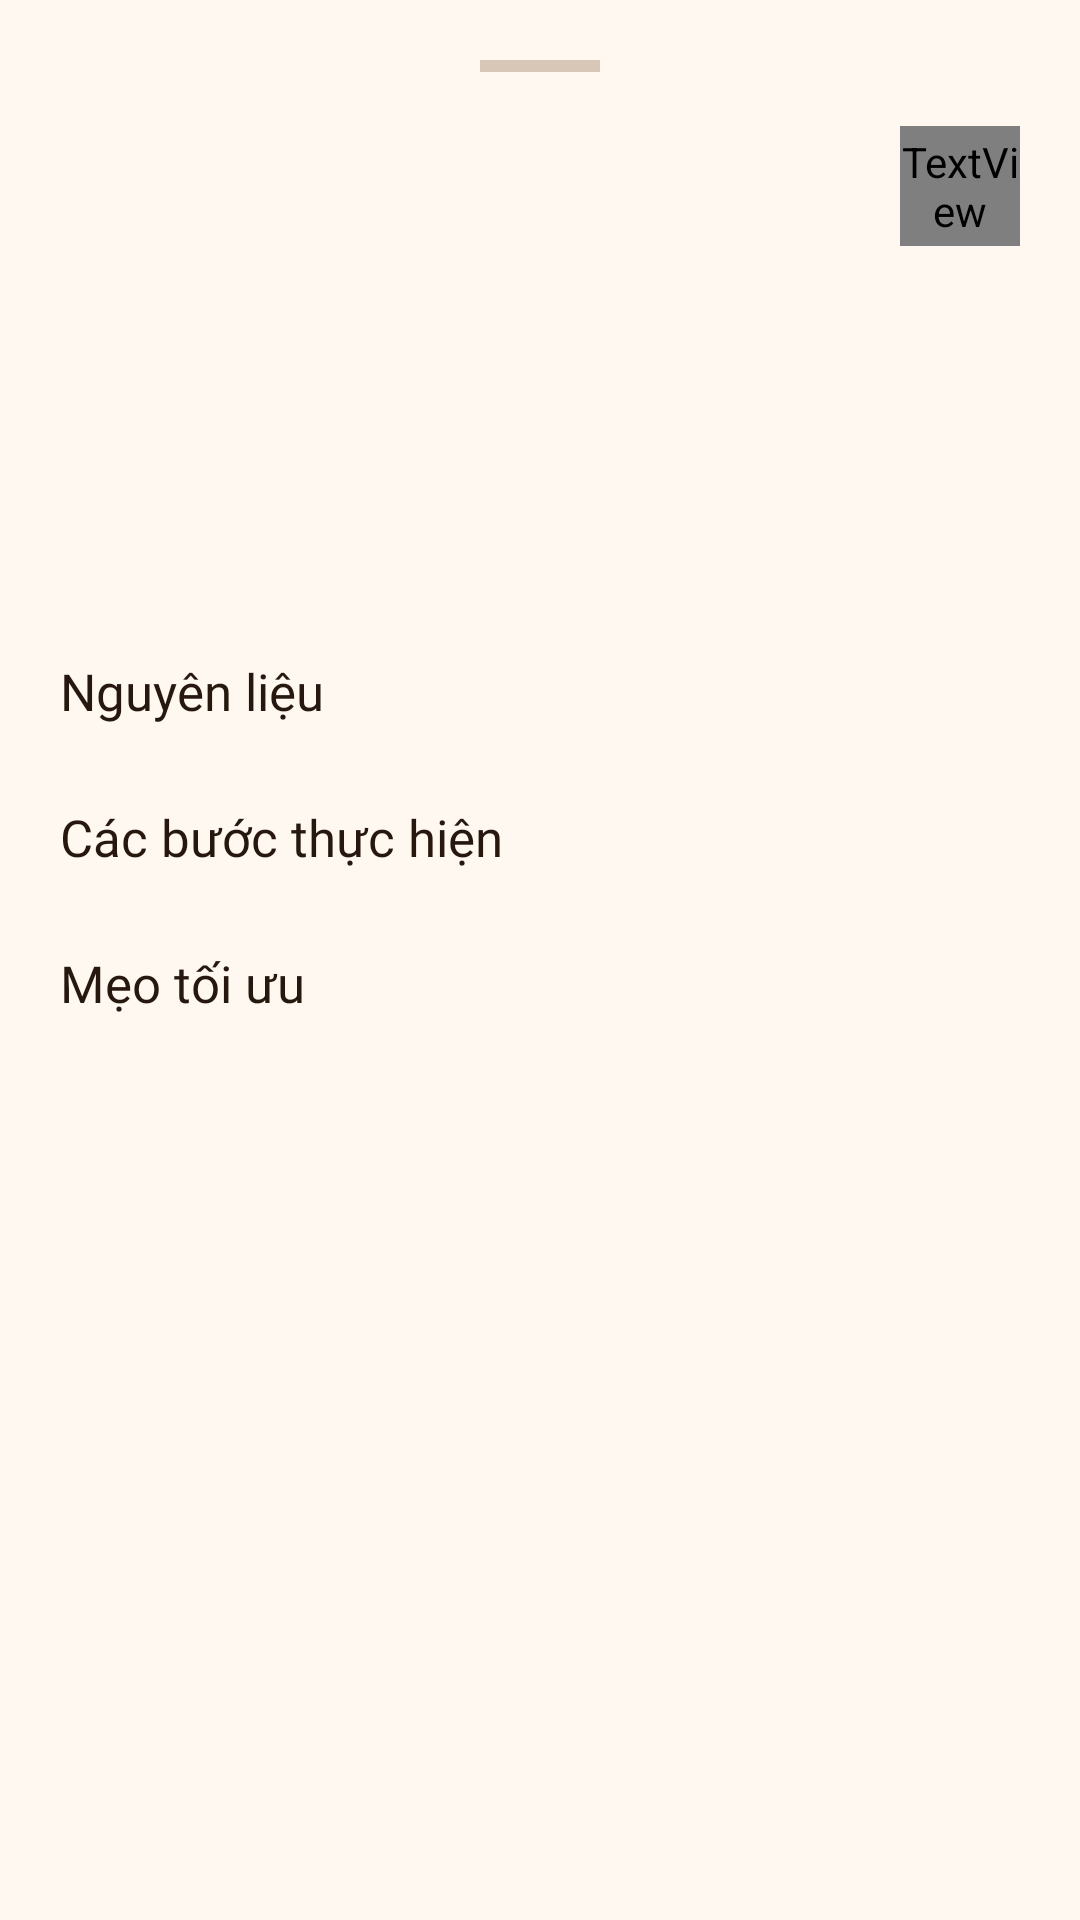

Write the Android layout XML for this screen, with the resource values it uses.
<!-- AndroidManifest.xml: application theme Theme.Coolcook -->
<!-- res/layout/bottom_sheet_scan_recipe_detail.xml -->
<?xml version="1.0" encoding="utf-8"?>
<LinearLayout xmlns:android="http://schemas.android.com/apk/res/android"
    xmlns:app="http://schemas.android.com/apk/res-auto"
    android:layout_width="match_parent"
    android:layout_height="wrap_content"
    android:background="#FFF8F1"
    android:orientation="vertical"
    android:paddingStart="20dp"
    android:paddingTop="20dp"
    android:paddingEnd="20dp"
    android:paddingBottom="28dp">

    <View
        android:layout_width="40dp"
        android:layout_height="4dp"
        android:layout_gravity="center_horizontal"
        android:background="#D8C7B7" />

    <LinearLayout
        android:layout_width="match_parent"
        android:layout_height="wrap_content"
        android:layout_marginTop="18dp"
        android:gravity="center_vertical"
        android:orientation="horizontal">

        <TextView
            android:id="@+id/txtRecipeSheetTitle"
            android:layout_width="0dp"
            android:layout_height="wrap_content"
            android:layout_weight="1"
            android:fontFamily="@font/be_vietnam_pro_bold"
            android:textColor="#26180F"
            android:textSize="22sp" />

        <TextView
            android:id="@+id/btnRecipeSheetClose"
            android:layout_width="40dp"
            android:layout_height="40dp"
            android:background="@drawable/bg_food_icon_circle_light"
            android:fontFamily="@font/material_symbols_outlined"
            android:gravity="center"
            android:text="close"
            android:textColor="#3B2B20"
            android:textSize="22sp" />
    </LinearLayout>

    <TextView
        android:id="@+id/txtRecipeSheetBadge"
        android:layout_width="wrap_content"
        android:layout_height="wrap_content"
        android:layout_marginTop="12dp"
        android:paddingStart="12dp"
        android:paddingTop="6dp"
        android:paddingEnd="12dp"
        android:paddingBottom="6dp"
        android:textColor="#235C43"
        android:textSize="12sp"
        android:textStyle="bold" />

    <TextView
        android:id="@+id/txtRecipeSheetReason"
        android:layout_width="match_parent"
        android:layout_height="wrap_content"
        android:layout_marginTop="12dp"
        android:fontFamily="@font/be_vietnam_pro"
        android:textColor="#5E4A3B"
        android:textSize="14sp" />

    <com.google.android.material.chip.ChipGroup
        android:id="@+id/groupRecipeSheetHealthTags"
        android:layout_width="match_parent"
        android:layout_height="wrap_content"
        android:layout_marginTop="14dp"
        app:chipSpacingHorizontal="8dp"
        app:chipSpacingVertical="8dp"
        app:singleLine="false" />

    <ScrollView
        android:layout_width="match_parent"
        android:layout_height="wrap_content"
        android:layout_marginTop="16dp"
        android:fillViewport="true">

        <LinearLayout
            android:layout_width="match_parent"
            android:layout_height="wrap_content"
            android:orientation="vertical">

            <TextView
                android:id="@+id/txtRecipeSheetServing"
                android:layout_width="wrap_content"
                android:layout_height="wrap_content"
                android:fontFamily="@font/be_vietnam_pro_medium"
                android:textColor="#8F5A14"
                android:textSize="13sp" />

            <LinearLayout
                android:id="@+id/sectionRecipeIngredients"
                android:layout_width="match_parent"
                android:layout_height="wrap_content"
                android:layout_marginTop="18dp"
                android:orientation="vertical">

                <TextView
                    android:layout_width="wrap_content"
                    android:layout_height="wrap_content"
                    android:fontFamily="@font/be_vietnam_pro_bold"
                    android:text="Nguyên liệu"
                    android:textColor="#26180F"
                    android:textSize="17sp" />

                <LinearLayout
                    android:id="@+id/listRecipeIngredients"
                    android:layout_width="match_parent"
                    android:layout_height="wrap_content"
                    android:layout_marginTop="8dp"
                    android:orientation="vertical" />
            </LinearLayout>

            <LinearLayout
                android:id="@+id/sectionRecipeSteps"
                android:layout_width="match_parent"
                android:layout_height="wrap_content"
                android:layout_marginTop="18dp"
                android:orientation="vertical">

                <TextView
                    android:layout_width="wrap_content"
                    android:layout_height="wrap_content"
                    android:fontFamily="@font/be_vietnam_pro_bold"
                    android:text="Các bước thực hiện"
                    android:textColor="#26180F"
                    android:textSize="17sp" />

                <LinearLayout
                    android:id="@+id/listRecipeSteps"
                    android:layout_width="match_parent"
                    android:layout_height="wrap_content"
                    android:layout_marginTop="8dp"
                    android:orientation="vertical" />
            </LinearLayout>

            <LinearLayout
                android:id="@+id/sectionRecipeTips"
                android:layout_width="match_parent"
                android:layout_height="wrap_content"
                android:layout_marginTop="18dp"
                android:orientation="vertical">

                <TextView
                    android:layout_width="wrap_content"
                    android:layout_height="wrap_content"
                    android:fontFamily="@font/be_vietnam_pro_bold"
                    android:text="Mẹo tối ưu"
                    android:textColor="#26180F"
                    android:textSize="17sp" />

                <LinearLayout
                    android:id="@+id/listRecipeTips"
                    android:layout_width="match_parent"
                    android:layout_height="wrap_content"
                    android:layout_marginTop="8dp"
                    android:orientation="vertical" />
            </LinearLayout>

            <TextView
                android:id="@+id/txtRecipeSheetRaw"
                android:layout_width="match_parent"
                android:layout_height="wrap_content"
                android:layout_marginTop="18dp"
                android:fontFamily="@font/be_vietnam_pro"
                android:textColor="#5E4A3B"
                android:textSize="14sp"
                android:visibility="gone" />
        </LinearLayout>
    </ScrollView>
</LinearLayout>
<!-- resources referenced by this layout -->
<resources>
  <!-- drawable bg_food_icon_circle_light (drawable) -->
  <?xml version="1.0" encoding="utf-8"?>
  <shape xmlns:android="http://schemas.android.com/apk/res/android" android:shape="oval">
      <solid android:color="#EFFFFFFF" />
      <stroke
          android:width="1dp"
          android:color="@color/home_card_border_soft" />
  </shape>
  <style name="Theme.Coolcook" parent="Base.Theme.Coolcook">
      </style>
  <color name="home_card_border_soft">#33DAC2B1</color>
  <style name="Base.Theme.Coolcook" parent="Theme.Material3.DayNight.NoActionBar">
      </style>
</resources>
